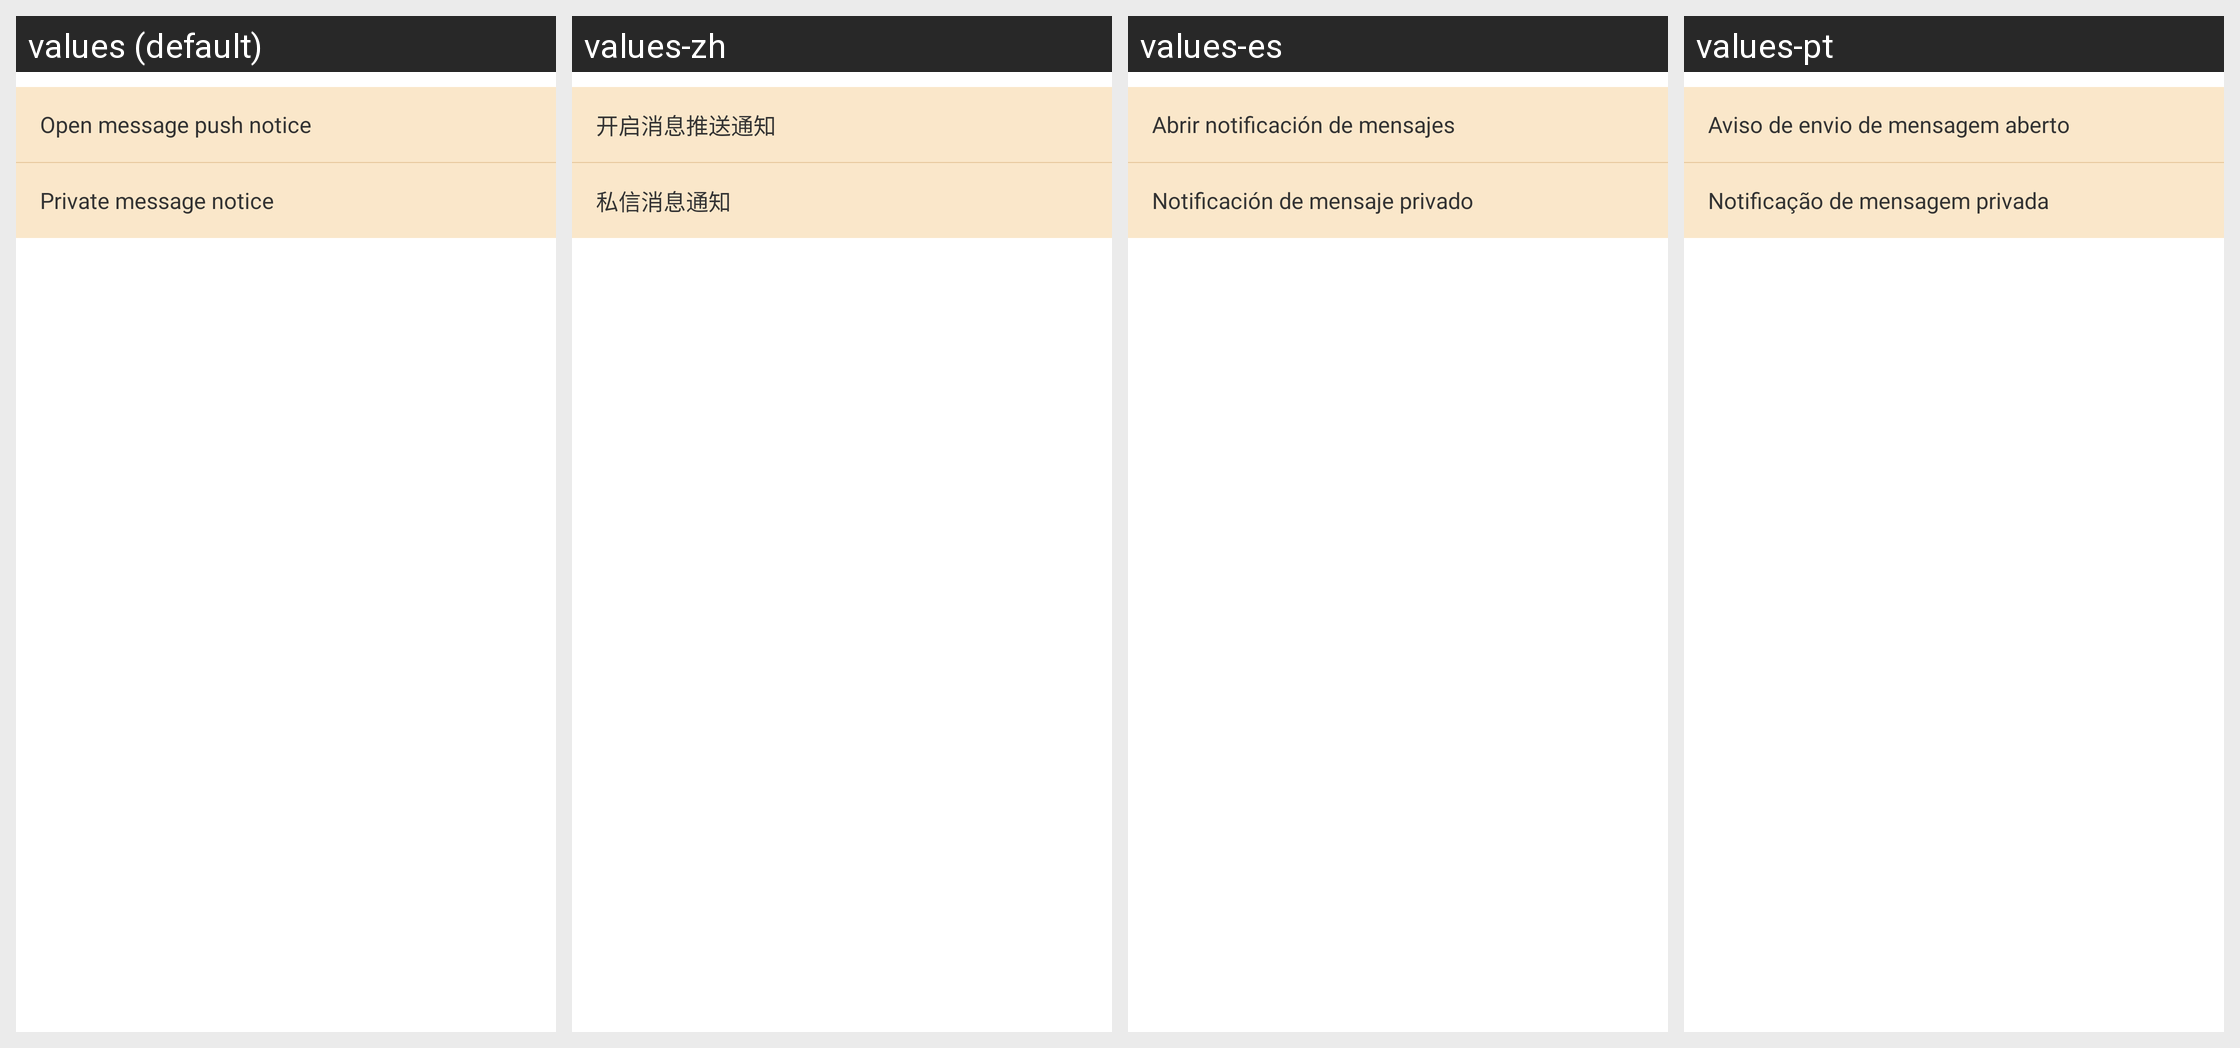

Strings drawn on this Android screen and how each of the app's shown locales translates them:
Android screen res/layout/fragment_reminder.xml rendered under 4 locales, left to right: values (default), values-zh, values-es, values-pt. Device: Nexus 5 (rendered at 1080×1920; each locale shown at half size, 540×960, under a caption strip naming it); theme AppTheme.
Strings drawn on this screen, with the default value and each locale's value (text and hints the layout hard-codes, and strings that could not be matched under every locale, appear in the picture but are not listed):

reminder_open_remind
  values: Open message push notice
  values-zh: 开启消息推送通知
  values-es: Abrir notificación de mensajes
  values-pt: Aviso de envio de mensagem aberto

reminder_open_personal
  values: Private message notice
  values-zh: 私信消息通知
  values-es: Notificación de mensaje privado
  values-pt: Notificação de mensagem privada
